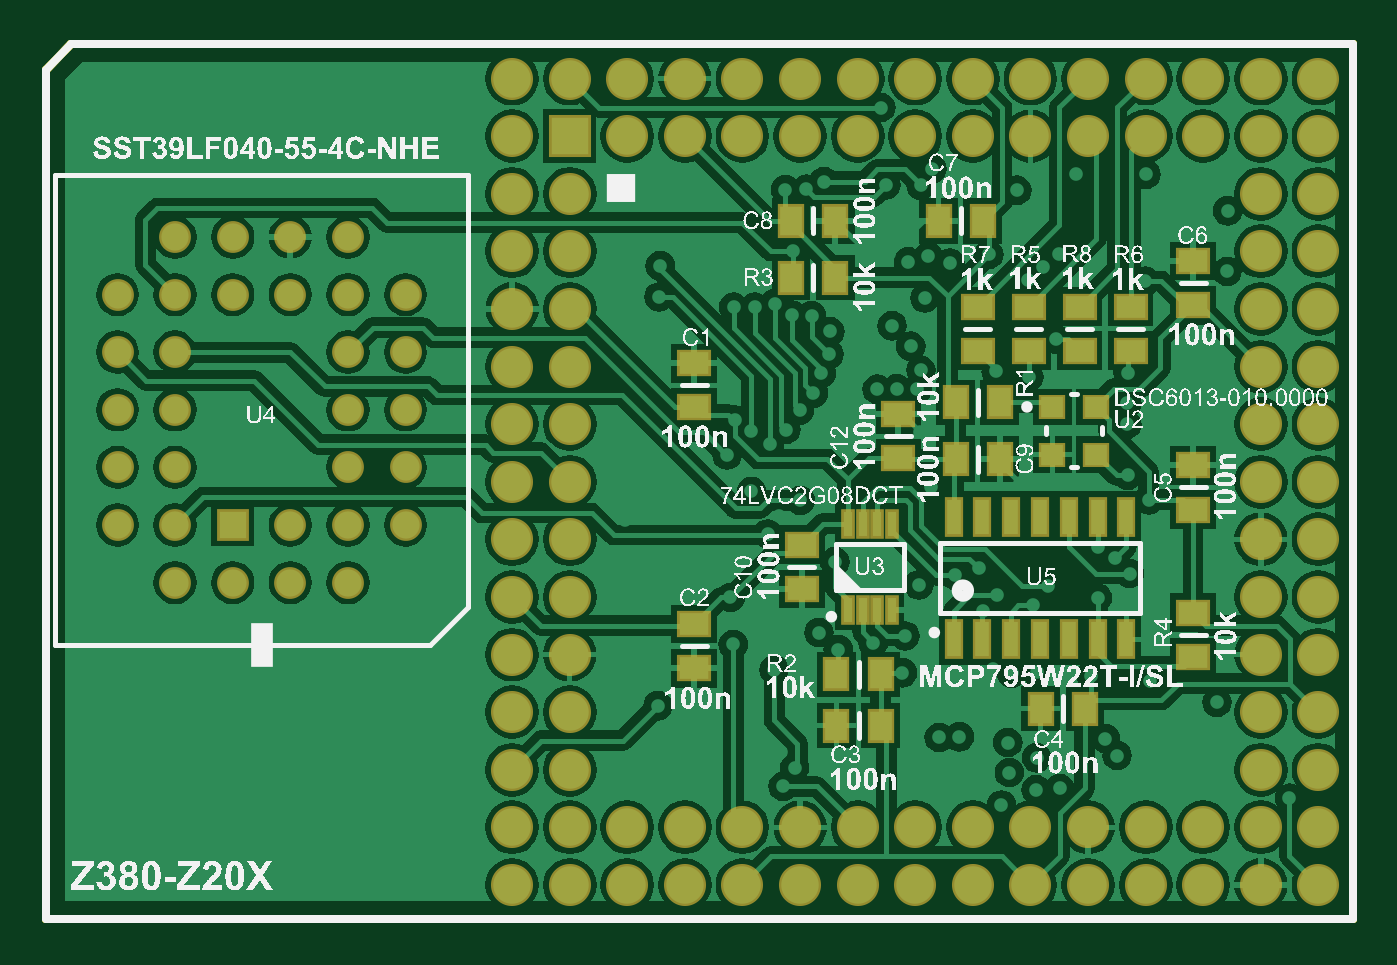
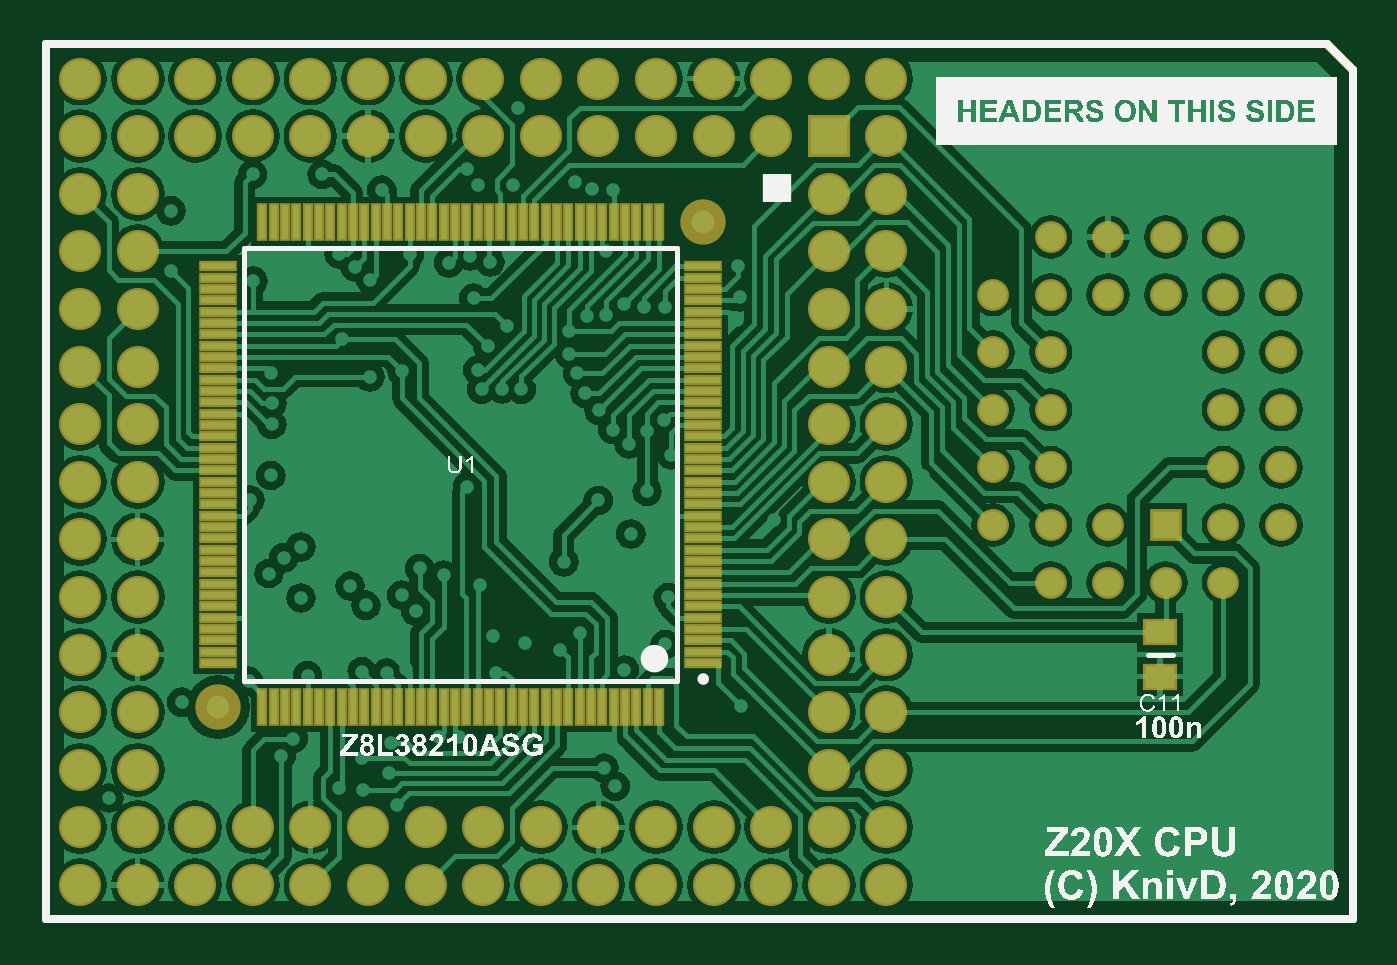
Circuit board: 11 layer files. Board 57.7 x 38.6 mm.
- drill: PCB.DRL (3107 bytes)
- bottom_copper: PCB.GBL (83790 bytes)
- bottom_silk: PCB.GBO (143411 bytes)
- paste: PCB.GBP (2771 bytes)
- bottom_mask: PCB.GBS (5521 bytes)
- outline: PCB.GKO (225 bytes)
- outline: PCB.GM1 (340 bytes)
- top_copper: PCB.GTL (91747 bytes)
- top_silk: PCB.GTO (483092 bytes)
- paste: PCB.GTP (1541 bytes)
- top_mask: PCB.GTS (4223 bytes)

=== drill: PCB.DRL (3107 bytes, source withheld) ===
=== bottom_copper: PCB.GBL (83790 bytes, source omitted) ===
=== bottom_silk: PCB.GBO (143411 bytes, source omitted) ===
=== paste: PCB.GBP ===
G04 Layer_Color=128*
%FSLAX44Y44*%
%MOMM*%
G71*
G01*
G75*
%ADD10R,1.3000X1.0000*%
%ADD16C,0.3500*%
%ADD23R,0.3000X1.5000*%
%ADD24R,1.5000X0.3000*%
D10*
X-298450Y-66450D02*
D03*
Y-85950D02*
D03*
D16*
X-372110Y193040D02*
X193040D01*
Y-193040D02*
Y193040D01*
X-383540Y-193040D02*
X193040D01*
X-383540D02*
Y181610D01*
X-372110Y193040D01*
D23*
X-77500Y-99500D02*
D03*
X-72500D02*
D03*
X-67500D02*
D03*
X-62500D02*
D03*
X-57500D02*
D03*
X-52500D02*
D03*
X-47500D02*
D03*
X-42500D02*
D03*
X-37500D02*
D03*
X-32500D02*
D03*
X-27500D02*
D03*
X-22500D02*
D03*
X-17500D02*
D03*
X-12500D02*
D03*
X-7500D02*
D03*
X-2500D02*
D03*
X2500D02*
D03*
X7500D02*
D03*
X12500D02*
D03*
X17500D02*
D03*
X22500D02*
D03*
X27500D02*
D03*
X32500D02*
D03*
X37500D02*
D03*
X42500D02*
D03*
X47500D02*
D03*
X52500D02*
D03*
X57500D02*
D03*
X62500D02*
D03*
X67500D02*
D03*
X72500D02*
D03*
X77500D02*
D03*
X82500D02*
D03*
X87500D02*
D03*
X92500D02*
D03*
X97500D02*
D03*
Y114500D02*
D03*
X92500D02*
D03*
X87500D02*
D03*
X82500D02*
D03*
X77500D02*
D03*
X72500D02*
D03*
X67500D02*
D03*
X62500D02*
D03*
X57500D02*
D03*
X52500D02*
D03*
X47500D02*
D03*
X42500D02*
D03*
X37500D02*
D03*
X32500D02*
D03*
X27500D02*
D03*
X22500D02*
D03*
X17500D02*
D03*
X12500D02*
D03*
X7500D02*
D03*
X2500D02*
D03*
X-2500D02*
D03*
X-7500D02*
D03*
X-12500D02*
D03*
X-17500D02*
D03*
X-22500D02*
D03*
X-27500D02*
D03*
X-32500D02*
D03*
X-37500D02*
D03*
X-42500D02*
D03*
X-47500D02*
D03*
X-52500D02*
D03*
X-57500D02*
D03*
X-62500D02*
D03*
X-67500D02*
D03*
X-72500D02*
D03*
X-77500D02*
D03*
D24*
X117000Y-80000D02*
D03*
Y-75000D02*
D03*
Y-70000D02*
D03*
Y-65000D02*
D03*
Y-60000D02*
D03*
Y-55000D02*
D03*
Y-50000D02*
D03*
Y-45000D02*
D03*
Y-40000D02*
D03*
Y-35000D02*
D03*
Y-30000D02*
D03*
Y-25000D02*
D03*
Y-20000D02*
D03*
Y-15000D02*
D03*
Y-10000D02*
D03*
Y-5000D02*
D03*
Y-0D02*
D03*
Y5000D02*
D03*
Y10000D02*
D03*
Y15000D02*
D03*
Y20000D02*
D03*
Y25000D02*
D03*
Y30000D02*
D03*
Y35000D02*
D03*
Y40000D02*
D03*
Y45000D02*
D03*
Y50000D02*
D03*
Y55000D02*
D03*
Y60000D02*
D03*
Y65000D02*
D03*
Y70000D02*
D03*
Y75000D02*
D03*
Y80000D02*
D03*
Y85000D02*
D03*
Y90000D02*
D03*
Y95000D02*
D03*
X-97000D02*
D03*
Y90000D02*
D03*
Y85000D02*
D03*
Y80000D02*
D03*
Y75000D02*
D03*
Y70000D02*
D03*
Y65000D02*
D03*
Y60000D02*
D03*
Y55000D02*
D03*
Y50000D02*
D03*
X-97000Y45000D02*
D03*
Y40000D02*
D03*
Y35000D02*
D03*
X-97000Y30000D02*
D03*
Y25000D02*
D03*
Y20000D02*
D03*
Y15000D02*
D03*
Y10000D02*
D03*
X-97000Y5000D02*
D03*
Y-0D02*
D03*
X-97000Y-5000D02*
D03*
Y-10000D02*
D03*
Y-15000D02*
D03*
Y-20000D02*
D03*
Y-25000D02*
D03*
X-97000Y-30000D02*
D03*
X-97000Y-35000D02*
D03*
Y-40000D02*
D03*
Y-45000D02*
D03*
Y-50000D02*
D03*
Y-55000D02*
D03*
Y-60000D02*
D03*
X-97000Y-65000D02*
D03*
X-97000Y-70000D02*
D03*
Y-75000D02*
D03*
Y-80000D02*
D03*
M02*

=== bottom_mask: PCB.GBS ===
G04 Layer_Color=16711935*
%FSLAX44Y44*%
%MOMM*%
G71*
G01*
G75*
%ADD16C,0.3500*%
%ADD29R,1.5032X1.2032*%
%ADD34C,1.8542*%
%ADD35R,1.8542X1.8542*%
%ADD36C,1.4032*%
%ADD37R,1.4032X1.4032*%
%ADD38C,2.0000*%
%ADD39R,0.5032X1.7032*%
%ADD40R,1.7032X0.5032*%
D16*
X-372110Y193040D02*
X193040D01*
Y-193040D02*
Y193040D01*
X-383540Y-193040D02*
X193040D01*
X-383540D02*
Y181610D01*
X-372110Y193040D01*
D29*
X-298450Y-66450D02*
D03*
Y-85950D02*
D03*
D34*
X152400Y152400D02*
D03*
Y-152400D02*
D03*
X-152400D02*
D03*
X-177800Y177800D02*
D03*
Y152400D02*
D03*
Y127000D02*
D03*
Y101600D02*
D03*
Y76200D02*
D03*
Y50800D02*
D03*
Y25400D02*
D03*
Y-0D02*
D03*
Y-25400D02*
D03*
Y-50800D02*
D03*
Y-76200D02*
D03*
Y-101600D02*
D03*
Y-127000D02*
D03*
Y-152400D02*
D03*
Y-177800D02*
D03*
X-152400Y177800D02*
D03*
Y127000D02*
D03*
Y101600D02*
D03*
Y76200D02*
D03*
Y50800D02*
D03*
Y25400D02*
D03*
Y-0D02*
D03*
Y-25400D02*
D03*
Y-50800D02*
D03*
Y-76200D02*
D03*
Y-101600D02*
D03*
Y-127000D02*
D03*
Y-177800D02*
D03*
X-127000Y177800D02*
D03*
Y152400D02*
D03*
Y-152400D02*
D03*
Y-177800D02*
D03*
X-101600Y177800D02*
D03*
Y152400D02*
D03*
Y-152400D02*
D03*
Y-177800D02*
D03*
X-76200Y177800D02*
D03*
Y152400D02*
D03*
Y-152400D02*
D03*
Y-177800D02*
D03*
X-50800Y177800D02*
D03*
Y152400D02*
D03*
Y-152400D02*
D03*
Y-177800D02*
D03*
X-25400Y177800D02*
D03*
Y152400D02*
D03*
Y-152400D02*
D03*
Y-177800D02*
D03*
X-0Y177800D02*
D03*
Y152400D02*
D03*
Y-152400D02*
D03*
Y-177800D02*
D03*
X25400Y177800D02*
D03*
Y152400D02*
D03*
Y-152400D02*
D03*
Y-177800D02*
D03*
X50800Y177800D02*
D03*
Y152400D02*
D03*
Y-152400D02*
D03*
Y-177800D02*
D03*
X76200Y177800D02*
D03*
Y152400D02*
D03*
Y-152400D02*
D03*
Y-177800D02*
D03*
X101600Y177800D02*
D03*
Y152400D02*
D03*
Y-152400D02*
D03*
Y-177800D02*
D03*
X127000Y177800D02*
D03*
Y152400D02*
D03*
Y-152400D02*
D03*
Y-177800D02*
D03*
X152400Y177800D02*
D03*
Y127000D02*
D03*
Y101600D02*
D03*
Y76200D02*
D03*
Y50800D02*
D03*
Y25400D02*
D03*
Y-0D02*
D03*
Y-25400D02*
D03*
Y-50800D02*
D03*
Y-76200D02*
D03*
Y-101600D02*
D03*
Y-127000D02*
D03*
Y-177800D02*
D03*
X177800Y177800D02*
D03*
Y152400D02*
D03*
Y127000D02*
D03*
Y101600D02*
D03*
Y76200D02*
D03*
Y50800D02*
D03*
Y25400D02*
D03*
Y-0D02*
D03*
Y-25400D02*
D03*
Y-50800D02*
D03*
Y-76200D02*
D03*
Y-101600D02*
D03*
Y-127000D02*
D03*
Y-152400D02*
D03*
Y-177800D02*
D03*
D35*
X-152400Y152400D02*
D03*
D36*
X-300990Y-44450D02*
D03*
X-326390Y-19050D02*
D03*
Y-44450D02*
D03*
X-351790Y-19050D02*
D03*
X-326390Y6350D02*
D03*
X-351790D02*
D03*
X-326390Y31750D02*
D03*
X-351790D02*
D03*
X-326390Y82550D02*
D03*
X-351790D02*
D03*
X-326390Y107950D02*
D03*
X-300990Y82550D02*
D03*
Y107950D02*
D03*
X-275590Y82550D02*
D03*
Y107950D02*
D03*
X-250190Y82550D02*
D03*
Y107950D02*
D03*
X-224790Y82550D02*
D03*
X-250190Y31750D02*
D03*
X-224790D02*
D03*
X-250190Y6350D02*
D03*
X-224790D02*
D03*
X-250190Y-19050D02*
D03*
X-224790D02*
D03*
X-250190Y-44450D02*
D03*
X-275590Y-19050D02*
D03*
Y-44450D02*
D03*
X-224790Y57150D02*
D03*
X-250190D02*
D03*
X-351790D02*
D03*
X-326390D02*
D03*
D37*
X-300990Y-19050D02*
D03*
D38*
X-97000Y114500D02*
D03*
X117000Y-99500D02*
D03*
D39*
X-77500D02*
D03*
X-72500D02*
D03*
X-67500D02*
D03*
X-62500D02*
D03*
X-57500D02*
D03*
X-52500D02*
D03*
X-47500D02*
D03*
X-42500D02*
D03*
X-37500D02*
D03*
X-32500D02*
D03*
X-27500D02*
D03*
X-22500D02*
D03*
X-17500D02*
D03*
X-12500D02*
D03*
X-7500D02*
D03*
X-2500D02*
D03*
X2500D02*
D03*
X7500D02*
D03*
X12500D02*
D03*
X17500D02*
D03*
X22500D02*
D03*
X27500D02*
D03*
X32500D02*
D03*
X37500D02*
D03*
X42500D02*
D03*
X47500D02*
D03*
X52500D02*
D03*
X57500D02*
D03*
X62500D02*
D03*
X67500D02*
D03*
X72500D02*
D03*
X77500D02*
D03*
X82500D02*
D03*
X87500D02*
D03*
X92500D02*
D03*
X97500D02*
D03*
Y114500D02*
D03*
X92500D02*
D03*
X87500D02*
D03*
X82500D02*
D03*
X77500D02*
D03*
X72500D02*
D03*
X67500D02*
D03*
X62500D02*
D03*
X57500D02*
D03*
X52500D02*
D03*
X47500D02*
D03*
X42500D02*
D03*
X37500D02*
D03*
X32500D02*
D03*
X27500D02*
D03*
X22500D02*
D03*
X17500D02*
D03*
X12500D02*
D03*
X7500D02*
D03*
X2500D02*
D03*
X-2500D02*
D03*
X-7500D02*
D03*
X-12500D02*
D03*
X-17500D02*
D03*
X-22500D02*
D03*
X-27500D02*
D03*
X-32500D02*
D03*
X-37500D02*
D03*
X-42500D02*
D03*
X-47500D02*
D03*
X-52500D02*
D03*
X-57500D02*
D03*
X-62500D02*
D03*
X-67500D02*
D03*
X-72500D02*
D03*
X-77500D02*
D03*
D40*
X117000Y-80000D02*
D03*
Y-75000D02*
D03*
Y-70000D02*
D03*
Y-65000D02*
D03*
Y-60000D02*
D03*
Y-55000D02*
D03*
Y-50000D02*
D03*
Y-45000D02*
D03*
Y-40000D02*
D03*
Y-35000D02*
D03*
Y-30000D02*
D03*
Y-25000D02*
D03*
Y-20000D02*
D03*
Y-15000D02*
D03*
Y-10000D02*
D03*
Y-5000D02*
D03*
Y-0D02*
D03*
Y5000D02*
D03*
Y10000D02*
D03*
Y15000D02*
D03*
Y20000D02*
D03*
Y25000D02*
D03*
Y30000D02*
D03*
Y35000D02*
D03*
Y40000D02*
D03*
Y45000D02*
D03*
Y50000D02*
D03*
Y55000D02*
D03*
Y60000D02*
D03*
Y65000D02*
D03*
Y70000D02*
D03*
Y75000D02*
D03*
Y80000D02*
D03*
Y85000D02*
D03*
Y90000D02*
D03*
Y95000D02*
D03*
X-97000D02*
D03*
Y90000D02*
D03*
Y85000D02*
D03*
Y80000D02*
D03*
Y75000D02*
D03*
Y70000D02*
D03*
Y65000D02*
D03*
Y60000D02*
D03*
Y55000D02*
D03*
Y50000D02*
D03*
X-97000Y45000D02*
D03*
Y40000D02*
D03*
Y35000D02*
D03*
X-97000Y30000D02*
D03*
Y25000D02*
D03*
Y20000D02*
D03*
Y15000D02*
D03*
Y10000D02*
D03*
X-97000Y5000D02*
D03*
Y-0D02*
D03*
X-97000Y-5000D02*
D03*
Y-10000D02*
D03*
Y-15000D02*
D03*
Y-20000D02*
D03*
Y-25000D02*
D03*
X-97000Y-30000D02*
D03*
X-97000Y-35000D02*
D03*
Y-40000D02*
D03*
Y-45000D02*
D03*
Y-50000D02*
D03*
Y-55000D02*
D03*
Y-60000D02*
D03*
X-97000Y-65000D02*
D03*
X-97000Y-70000D02*
D03*
Y-75000D02*
D03*
Y-80000D02*
D03*
M02*

=== outline: PCB.GKO ===
G04 Layer_Color=16711935*
%FSLAX44Y44*%
%MOMM*%
G71*
G01*
G75*
%ADD16C,0.3500*%
D16*
X-372110Y193040D02*
X193040D01*
Y-193040D02*
Y193040D01*
X-383540Y-193040D02*
X193040D01*
X-383540D02*
Y181610D01*
X-372110Y193040D01*
M02*

=== outline: PCB.GM1 ===
G04 Layer_Color=16711935*
%FSLAX44Y44*%
%MOMM*%
G71*
G01*
G75*
%ADD16C,0.3500*%
D16*
X-372110Y193040D02*
X193040D01*
Y-193040D02*
Y193040D01*
X-383540Y-193040D02*
X193040D01*
X-383540D02*
Y181610D01*
X-372110Y193040D01*
X193040D01*
Y-193040D02*
Y193040D01*
X-383540Y-193040D02*
X193040D01*
X-383540D02*
Y181610D01*
X-372110Y193040D01*
M02*

=== top_copper: PCB.GTL (91747 bytes, source omitted) ===
=== top_silk: PCB.GTO (483092 bytes, source omitted) ===
=== paste: PCB.GTP ===
G04 Layer_Color=8421504*
%FSLAX44Y44*%
%MOMM*%
G71*
G01*
G75*
%ADD10R,1.3000X1.0000*%
%ADD11R,1.0000X1.3000*%
%ADD12R,1.0000X0.9000*%
%ADD13R,0.4000X1.1000*%
%ADD14R,0.6000X1.5500*%
%ADD16C,0.3500*%
D10*
X-97500Y52250D02*
D03*
Y32750D02*
D03*
Y-62750D02*
D03*
Y-82250D02*
D03*
X27500Y57750D02*
D03*
Y77250D02*
D03*
X50000Y57750D02*
D03*
Y77250D02*
D03*
X72500Y57750D02*
D03*
Y77250D02*
D03*
X95000Y57750D02*
D03*
Y77250D02*
D03*
X122500Y97250D02*
D03*
Y77750D02*
D03*
Y7250D02*
D03*
Y-12250D02*
D03*
X-7500Y10250D02*
D03*
Y29750D02*
D03*
X-50000Y-27750D02*
D03*
Y-47250D02*
D03*
X122500Y-77250D02*
D03*
Y-57750D02*
D03*
D11*
X-54750Y90000D02*
D03*
X-35250D02*
D03*
Y115000D02*
D03*
X-54750D02*
D03*
X10250D02*
D03*
X29750D02*
D03*
X17750Y10000D02*
D03*
X37250D02*
D03*
X74750Y-100000D02*
D03*
X55250D02*
D03*
X-34750Y-107500D02*
D03*
X-15250D02*
D03*
X-34750Y-85000D02*
D03*
X-15250D02*
D03*
X37250Y35000D02*
D03*
X17750D02*
D03*
D12*
X60500Y33000D02*
D03*
Y12000D02*
D03*
X79500D02*
D03*
Y33000D02*
D03*
D13*
X-29750Y-18500D02*
D03*
X-23250D02*
D03*
X-16750D02*
D03*
X-10250D02*
D03*
Y-56500D02*
D03*
X-16750D02*
D03*
X-23250D02*
D03*
X-29750D02*
D03*
D14*
X93100Y-15500D02*
D03*
X80400D02*
D03*
X67700D02*
D03*
X55000D02*
D03*
X42300D02*
D03*
X29600D02*
D03*
X16900D02*
D03*
X93100Y-69500D02*
D03*
X80400D02*
D03*
X67700D02*
D03*
X55000D02*
D03*
X42300D02*
D03*
X29600D02*
D03*
X16900D02*
D03*
D16*
X-372110Y193040D02*
X193040D01*
Y-193040D02*
Y193040D01*
X-383540Y-193040D02*
X193040D01*
X-383540D02*
Y181610D01*
X-372110Y193040D01*
M02*

=== top_mask: PCB.GTS ===
G04 Layer_Color=8388736*
%FSLAX44Y44*%
%MOMM*%
G71*
G01*
G75*
%ADD16C,0.3500*%
%ADD29R,1.5032X1.2032*%
%ADD30R,1.2032X1.5032*%
%ADD31R,1.2032X1.1032*%
%ADD32R,0.6032X1.3032*%
%ADD33R,0.8032X1.7532*%
%ADD34C,1.8542*%
%ADD35R,1.8542X1.8542*%
%ADD36C,1.4032*%
%ADD37R,1.4032X1.4032*%
D16*
X-372110Y193040D02*
X193040D01*
Y-193040D02*
Y193040D01*
X-383540Y-193040D02*
X193040D01*
X-383540D02*
Y181610D01*
X-372110Y193040D01*
D29*
X-97500Y52250D02*
D03*
Y32750D02*
D03*
Y-62750D02*
D03*
Y-82250D02*
D03*
X27500Y57750D02*
D03*
Y77250D02*
D03*
X50000Y57750D02*
D03*
Y77250D02*
D03*
X72500Y57750D02*
D03*
Y77250D02*
D03*
X95000Y57750D02*
D03*
Y77250D02*
D03*
X122500Y97250D02*
D03*
Y77750D02*
D03*
Y7250D02*
D03*
Y-12250D02*
D03*
X-7500Y10250D02*
D03*
Y29750D02*
D03*
X-50000Y-27750D02*
D03*
Y-47250D02*
D03*
X122500Y-77250D02*
D03*
Y-57750D02*
D03*
D30*
X-54750Y90000D02*
D03*
X-35250D02*
D03*
Y115000D02*
D03*
X-54750D02*
D03*
X10250D02*
D03*
X29750D02*
D03*
X17750Y10000D02*
D03*
X37250D02*
D03*
X74750Y-100000D02*
D03*
X55250D02*
D03*
X-34750Y-107500D02*
D03*
X-15250D02*
D03*
X-34750Y-85000D02*
D03*
X-15250D02*
D03*
X37250Y35000D02*
D03*
X17750D02*
D03*
D31*
X60500Y33000D02*
D03*
Y12000D02*
D03*
X79500D02*
D03*
Y33000D02*
D03*
D32*
X-29750Y-18500D02*
D03*
X-23250D02*
D03*
X-16750D02*
D03*
X-10250D02*
D03*
Y-56500D02*
D03*
X-16750D02*
D03*
X-23250D02*
D03*
X-29750D02*
D03*
D33*
X93100Y-15500D02*
D03*
X80400D02*
D03*
X67700D02*
D03*
X55000D02*
D03*
X42300D02*
D03*
X29600D02*
D03*
X16900D02*
D03*
X93100Y-69500D02*
D03*
X80400D02*
D03*
X67700D02*
D03*
X55000D02*
D03*
X42300D02*
D03*
X29600D02*
D03*
X16900D02*
D03*
D34*
X152400Y152400D02*
D03*
Y-152400D02*
D03*
X-152400D02*
D03*
X-177800Y177800D02*
D03*
Y152400D02*
D03*
Y127000D02*
D03*
Y101600D02*
D03*
Y76200D02*
D03*
Y50800D02*
D03*
Y25400D02*
D03*
Y-0D02*
D03*
Y-25400D02*
D03*
Y-50800D02*
D03*
Y-76200D02*
D03*
Y-101600D02*
D03*
Y-127000D02*
D03*
Y-152400D02*
D03*
Y-177800D02*
D03*
X-152400Y177800D02*
D03*
Y127000D02*
D03*
Y101600D02*
D03*
Y76200D02*
D03*
Y50800D02*
D03*
Y25400D02*
D03*
Y-0D02*
D03*
Y-25400D02*
D03*
Y-50800D02*
D03*
Y-76200D02*
D03*
Y-101600D02*
D03*
Y-127000D02*
D03*
Y-177800D02*
D03*
X-127000Y177800D02*
D03*
Y152400D02*
D03*
Y-152400D02*
D03*
Y-177800D02*
D03*
X-101600Y177800D02*
D03*
Y152400D02*
D03*
Y-152400D02*
D03*
Y-177800D02*
D03*
X-76200Y177800D02*
D03*
Y152400D02*
D03*
Y-152400D02*
D03*
Y-177800D02*
D03*
X-50800Y177800D02*
D03*
Y152400D02*
D03*
Y-152400D02*
D03*
Y-177800D02*
D03*
X-25400Y177800D02*
D03*
Y152400D02*
D03*
Y-152400D02*
D03*
Y-177800D02*
D03*
X-0Y177800D02*
D03*
Y152400D02*
D03*
Y-152400D02*
D03*
Y-177800D02*
D03*
X25400Y177800D02*
D03*
Y152400D02*
D03*
Y-152400D02*
D03*
Y-177800D02*
D03*
X50800Y177800D02*
D03*
Y152400D02*
D03*
Y-152400D02*
D03*
Y-177800D02*
D03*
X76200Y177800D02*
D03*
Y152400D02*
D03*
Y-152400D02*
D03*
Y-177800D02*
D03*
X101600Y177800D02*
D03*
Y152400D02*
D03*
Y-152400D02*
D03*
Y-177800D02*
D03*
X127000Y177800D02*
D03*
Y152400D02*
D03*
Y-152400D02*
D03*
Y-177800D02*
D03*
X152400Y177800D02*
D03*
Y127000D02*
D03*
Y101600D02*
D03*
Y76200D02*
D03*
Y50800D02*
D03*
Y25400D02*
D03*
Y-0D02*
D03*
Y-25400D02*
D03*
Y-50800D02*
D03*
Y-76200D02*
D03*
Y-101600D02*
D03*
Y-127000D02*
D03*
Y-177800D02*
D03*
X177800Y177800D02*
D03*
Y152400D02*
D03*
Y127000D02*
D03*
Y101600D02*
D03*
Y76200D02*
D03*
Y50800D02*
D03*
Y25400D02*
D03*
Y-0D02*
D03*
Y-25400D02*
D03*
Y-50800D02*
D03*
Y-76200D02*
D03*
Y-101600D02*
D03*
Y-127000D02*
D03*
Y-152400D02*
D03*
Y-177800D02*
D03*
D35*
X-152400Y152400D02*
D03*
D36*
X-300990Y-44450D02*
D03*
X-326390Y-19050D02*
D03*
Y-44450D02*
D03*
X-351790Y-19050D02*
D03*
X-326390Y6350D02*
D03*
X-351790D02*
D03*
X-326390Y31750D02*
D03*
X-351790D02*
D03*
X-326390Y82550D02*
D03*
X-351790D02*
D03*
X-326390Y107950D02*
D03*
X-300990Y82550D02*
D03*
Y107950D02*
D03*
X-275590Y82550D02*
D03*
Y107950D02*
D03*
X-250190Y82550D02*
D03*
Y107950D02*
D03*
X-224790Y82550D02*
D03*
X-250190Y31750D02*
D03*
X-224790D02*
D03*
X-250190Y6350D02*
D03*
X-224790D02*
D03*
X-250190Y-19050D02*
D03*
X-224790D02*
D03*
X-250190Y-44450D02*
D03*
X-275590Y-19050D02*
D03*
Y-44450D02*
D03*
X-224790Y57150D02*
D03*
X-250190D02*
D03*
X-351790D02*
D03*
X-326390D02*
D03*
D37*
X-300990Y-19050D02*
D03*
M02*

